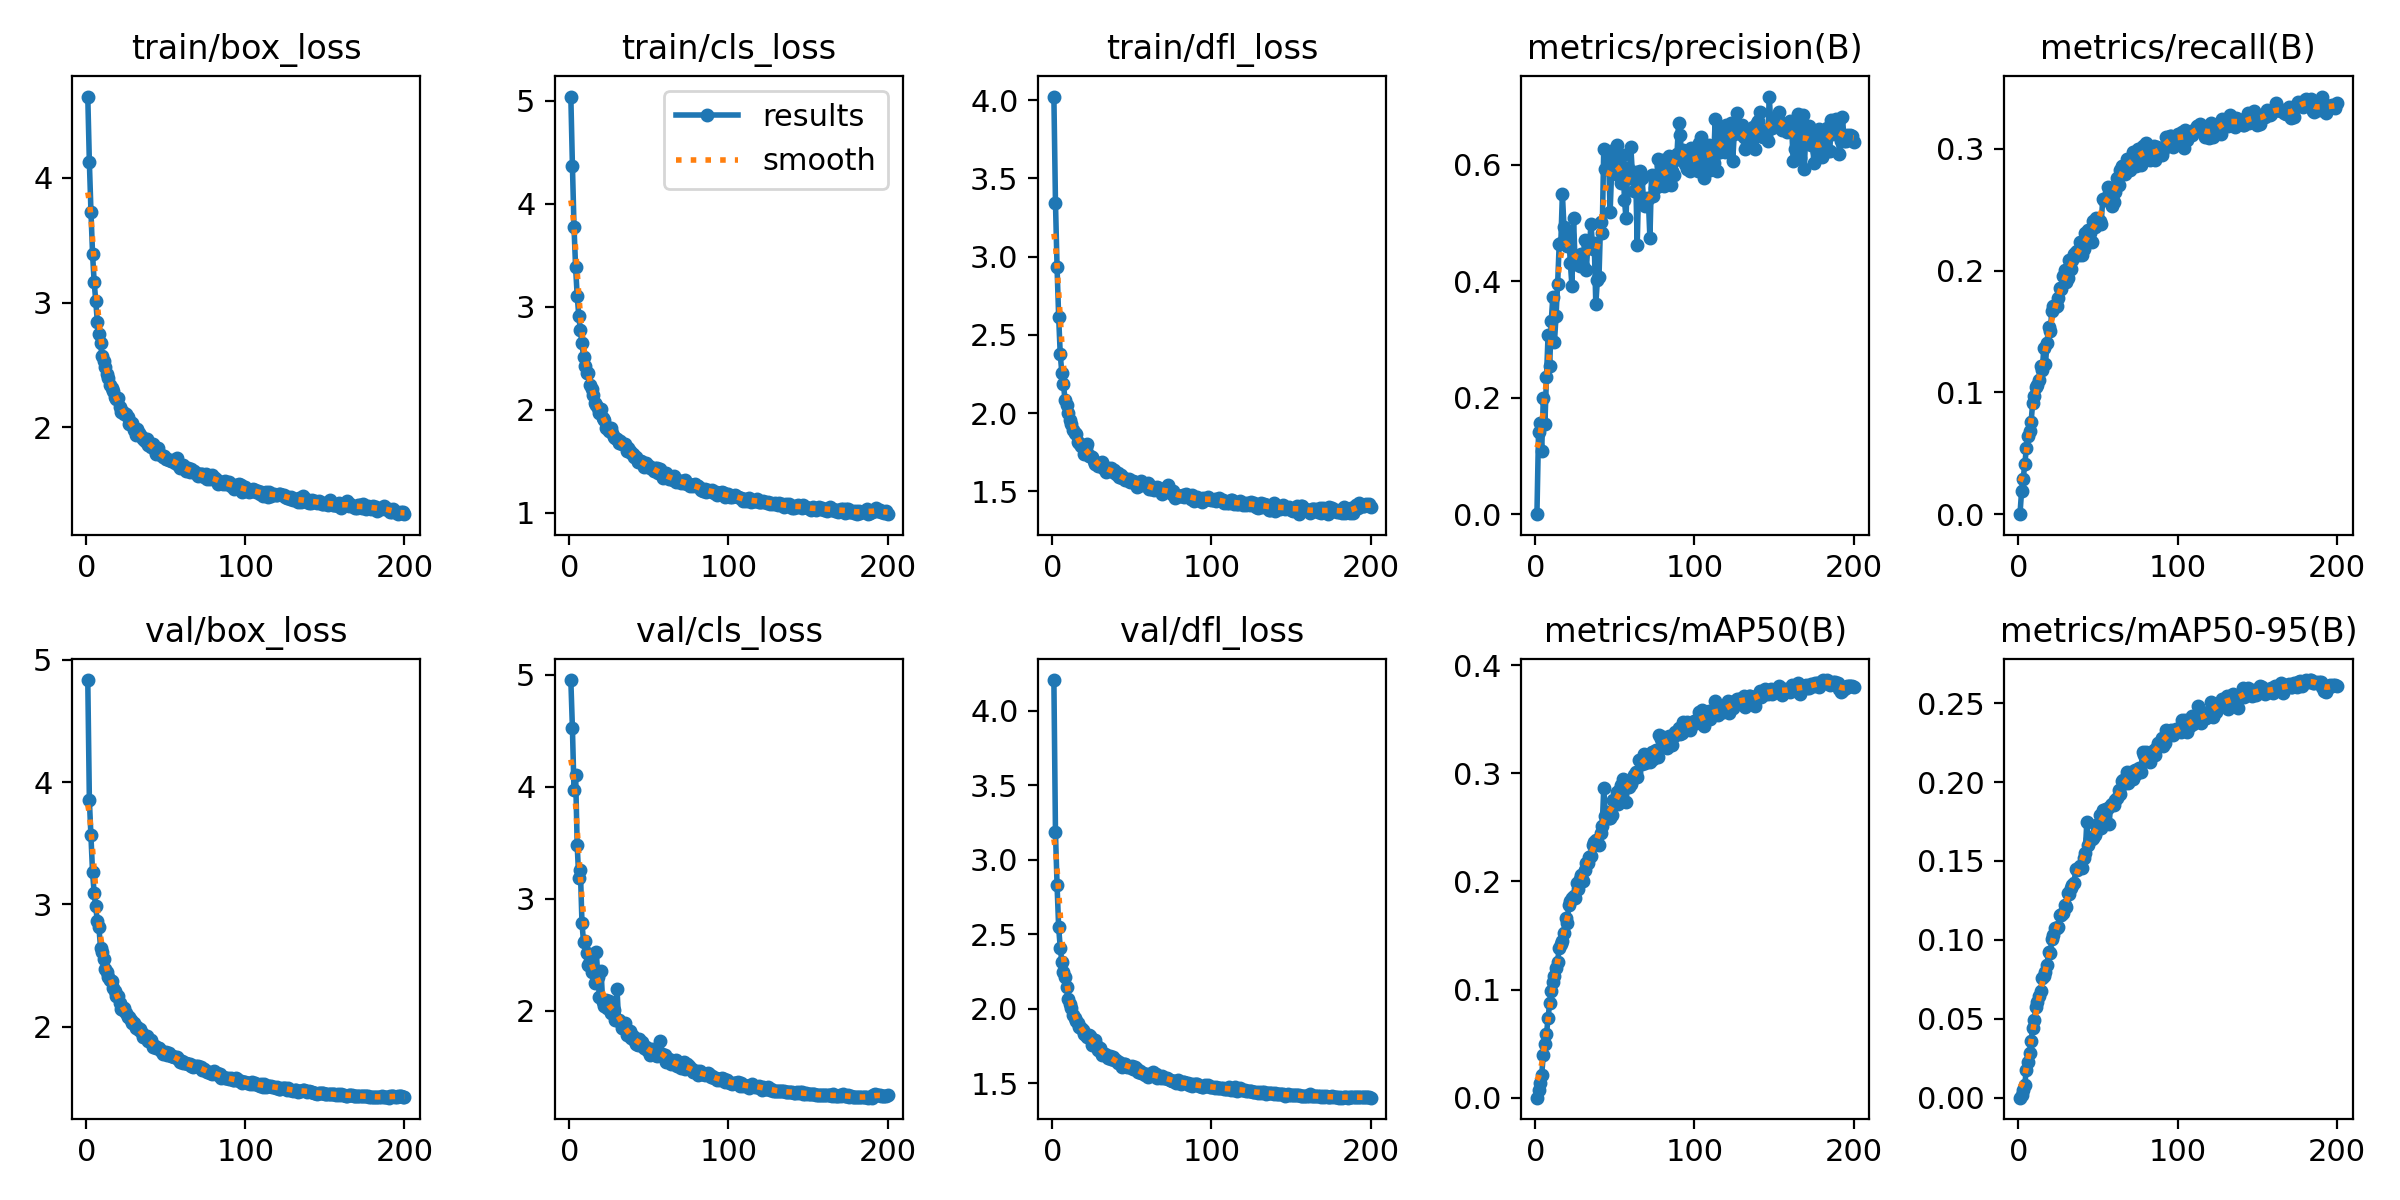

The data file committed next to this chart (first rows):
epoch, time, train/box_loss, train/cls_loss, train/dfl_loss, metrics/precision(B), metrics/recall(B), metrics/mAP50(B), metrics/mAP50-95(B), val/box_loss, val/cls_loss, val/dfl_loss, lr/pg0, lr/pg1, lr/pg2
1, 34.61, 4.652, 5.039, 4.023, 0, 0, 0, 0, 4.833, 4.953, 4.205, 0.0001654, 0.0001654, 0.0001654
2, 64.32, 4.125, 4.367, 3.346, 0.1403, 0.01881, 0.00713, 0.00195, 3.852, 4.522, 3.182, 0.0003304, 0.0003304, 0.0003304
3, 93.75, 3.729, 3.773, 2.933, 0.1562, 0.02899, 0.01381, 0.00495, 3.567, 3.967, 2.829, 0.0004938, 0.0004938, 0.0004938
4, 127.8, 3.39, 3.381, 2.617, 0.1092, 0.04086, 0.02142, 0.00831, 3.262, 4.109, 2.546, 0.0004926, 0.0004926, 0.0004926
5, 160.6, 3.166, 3.105, 2.376, 0.199, 0.05402, 0.03924, 0.01779, 3.095, 3.477, 2.409, 0.0004901, 0.0004901, 0.0004901
6, 189.8, 3.014, 2.91, 2.258, 0.1553, 0.06439, 0.04951, 0.02239, 2.984, 3.181, 2.314, 0.0004876, 0.0004876, 0.0004876
7, 220, 2.847, 2.773, 2.188, 0.235, 0.06803, 0.05895, 0.02845, 2.862, 3.257, 2.247, 0.0004852, 0.0004852, 0.0004852
8, 250.1, 2.746, 2.647, 2.084, 0.3073, 0.07601, 0.07356, 0.03608, 2.814, 2.785, 2.212, 0.0004827, 0.0004827, 0.0004827
9, 279, 2.676, 2.513, 2.053, 0.2537, 0.09156, 0.08789, 0.04392, 2.648, 2.61, 2.147, 0.0004802, 0.0004802, 0.0004802
10, 308.1, 2.569, 2.428, 2, 0.3317, 0.09665, 0.09854, 0.04939, 2.608, 2.622, 2.064, 0.0004777, 0.0004777, 0.0004777
11, 336.6, 2.531, 2.353, 1.955, 0.3729, 0.104, 0.1068, 0.05758, 2.553, 2.519, 2.029, 0.0004752, 0.0004752, 0.0004752
12, 365.1, 2.482, 2.357, 1.928, 0.2957, 0.1064, 0.1127, 0.06045, 2.471, 2.41, 2.004, 0.0004728, 0.0004728, 0.0004728
13, 392.5, 2.426, 2.234, 1.896, 0.3398, 0.1102, 0.1195, 0.06442, 2.448, 2.445, 1.958, 0.0004703, 0.0004703, 0.0004703
14, 423.2, 2.396, 2.197, 1.872, 0.3949, 0.1216, 0.1257, 0.06737, 2.411, 2.35, 1.936, 0.0004678, 0.0004678, 0.0004678
15, 452.3, 2.335, 2.143, 1.866, 0.4642, 0.1183, 0.1389, 0.07558, 2.385, 2.352, 1.917, 0.0004654, 0.0004654, 0.0004654
16, 480.3, 2.316, 2.068, 1.814, 0.4648, 0.1368, 0.142, 0.07693, 2.376, 2.252, 1.902, 0.0004629, 0.0004629, 0.0004629
17, 509.2, 2.288, 2.047, 1.81, 0.5499, 0.1231, 0.145, 0.07956, 2.314, 2.524, 1.878, 0.0004604, 0.0004604, 0.0004604
18, 537.6, 2.243, 2.013, 1.787, 0.493, 0.1408, 0.152, 0.08435, 2.291, 2.302, 1.872, 0.0004579, 0.0004579, 0.0004579
19, 568.9, 2.223, 1.97, 1.791, 0.4655, 0.154, 0.1659, 0.09235, 2.25, 2.119, 1.854, 0.0004554, 0.0004554, 0.0004554
20, 596.8, 2.231, 2.006, 1.742, 0.4597, 0.1504, 0.1614, 0.0914, 2.25, 2.352, 1.829, 0.000453, 0.000453, 0.000453
21, 625.2, 2.163, 1.914, 1.78, 0.4793, 0.1667, 0.1782, 0.1003, 2.194, 2.083, 1.821, 0.0004505, 0.0004505, 0.0004505
22, 652.4, 2.121, 1.901, 1.801, 0.431, 0.1706, 0.1818, 0.1033, 2.145, 2.042, 1.807, 0.000448, 0.000448, 0.000448
23, 680.2, 2.122, 1.819, 1.723, 0.392, 0.1702, 0.1843, 0.1074, 2.137, 2.092, 1.82, 0.0004456, 0.0004456, 0.0004456
24, 710, 2.108, 1.833, 1.725, 0.5093, 0.1713, 0.1868, 0.1074, 2.151, 2.025, 1.818, 0.0004431, 0.0004431, 0.0004431
25, 737.3, 2.106, 1.796, 1.72, 0.4298, 0.1774, 0.1845, 0.1081, 2.114, 2.089, 1.758, 0.0004406, 0.0004406, 0.0004406
26, 767.7, 2.083, 1.818, 1.693, 0.4303, 0.1857, 0.1985, 0.116, 2.08, 1.976, 1.776, 0.0004381, 0.0004381, 0.0004381
27, 795.1, 2.029, 1.776, 1.678, 0.4334, 0.1848, 0.1934, 0.1157, 2.084, 1.99, 1.787, 0.0004356, 0.0004356, 0.0004356
28, 825, 2.031, 1.734, 1.675, 0.4269, 0.1958, 0.2019, 0.1173, 2.057, 2.011, 1.749, 0.0004332, 0.0004332, 0.0004332
29, 852.9, 2.031, 1.72, 1.665, 0.446, 0.2008, 0.2064, 0.1218, 2.03, 1.921, 1.726, 0.0004307, 0.0004307, 0.0004307
30, 881.4, 1.976, 1.712, 1.666, 0.4264, 0.191, 0.2005, 0.1207, 2.033, 2.197, 1.738, 0.0004282, 0.0004282, 0.0004282
31, 909, 1.941, 1.674, 1.686, 0.4703, 0.1941, 0.2109, 0.1299, 1.989, 1.917, 1.689, 0.0004258, 0.0004258, 0.0004258
32, 936.8, 1.982, 1.693, 1.649, 0.4187, 0.2087, 0.2168, 0.1291, 1.995, 1.896, 1.697, 0.0004233, 0.0004233, 0.0004233
33, 966, 1.952, 1.664, 1.642, 0.4618, 0.2011, 0.2172, 0.1328, 1.977, 1.842, 1.693, 0.0004208, 0.0004208, 0.0004208
34, 994.2, 1.937, 1.663, 1.625, 0.4605, 0.2083, 0.2228, 0.1348, 1.978, 1.849, 1.689, 0.0004183, 0.0004183, 0.0004183
35, 1021, 1.924, 1.669, 1.65, 0.4991, 0.2137, 0.2238, 0.1359, 1.953, 1.891, 1.668, 0.0004158, 0.0004158, 0.0004158
36, 1049, 1.909, 1.603, 1.636, 0.4562, 0.2157, 0.2341, 0.1447, 1.913, 1.78, 1.684, 0.0004134, 0.0004134, 0.0004134
37, 1077, 1.891, 1.627, 1.651, 0.4654, 0.2157, 0.2361, 0.1442, 1.915, 1.8, 1.665, 0.0004109, 0.0004109, 0.0004109
38, 1105, 1.909, 1.593, 1.623, 0.3605, 0.2131, 0.2383, 0.1456, 1.925, 1.824, 1.672, 0.0004084, 0.0004084, 0.0004084
39, 1133, 1.859, 1.575, 1.634, 0.4028, 0.2237, 0.2363, 0.1466, 1.881, 1.758, 1.654, 0.0004059, 0.0004059, 0.0004059
40, 1162, 1.857, 1.57, 1.609, 0.4076, 0.2126, 0.2334, 0.1455, 1.886, 1.777, 1.652, 0.0004035, 0.0004035, 0.0004035
41, 1191, 1.839, 1.541, 1.619, 0.5022, 0.2177, 0.2448, 0.1518, 1.891, 1.737, 1.633, 0.000401, 0.000401, 0.000401
42, 1221, 1.866, 1.536, 1.593, 0.4832, 0.2311, 0.2509, 0.1551, 1.836, 1.7, 1.642, 0.0003985, 0.0003985, 0.0003985
43, 1249, 1.815, 1.496, 1.602, 0.6275, 0.226, 0.2864, 0.1747, 1.841, 1.692, 1.629, 0.0003961, 0.0003961, 0.0003961
44, 1277, 1.789, 1.499, 1.584, 0.5924, 0.2334, 0.2604, 0.16, 1.827, 1.745, 1.607, 0.0003936, 0.0003936, 0.0003936
45, 1306, 1.832, 1.498, 1.583, 0.6239, 0.2312, 0.264, 0.1638, 1.825, 1.716, 1.627, 0.0003911, 0.0003911, 0.0003911
46, 1334, 1.789, 1.493, 1.576, 0.6118, 0.2238, 0.2585, 0.1641, 1.824, 1.72, 1.631, 0.0003886, 0.0003886, 0.0003886
47, 1363, 1.776, 1.446, 1.575, 0.5193, 0.2411, 0.2591, 0.1644, 1.799, 1.669, 1.61, 0.0003861, 0.0003861, 0.0003861
48, 1390, 1.76, 1.48, 1.579, 0.594, 0.2362, 0.2617, 0.1663, 1.779, 1.679, 1.61, 0.0003837, 0.0003837, 0.0003837
49, 1419, 1.766, 1.458, 1.559, 0.6092, 0.2433, 0.2755, 0.173, 1.791, 1.648, 1.607, 0.0003812, 0.0003812, 0.0003812
50, 1448, 1.746, 1.45, 1.56, 0.6272, 0.2387, 0.2731, 0.1703, 1.797, 1.656, 1.613, 0.0003787, 0.0003787, 0.0003787
51, 1476, 1.744, 1.435, 1.564, 0.6341, 0.2407, 0.2823, 0.179, 1.772, 1.603, 1.596, 0.0003763, 0.0003763, 0.0003763
52, 1506, 1.734, 1.431, 1.561, 0.5827, 0.2386, 0.272, 0.1711, 1.786, 1.657, 1.607, 0.0003738, 0.0003738, 0.0003738
53, 1534, 1.728, 1.401, 1.531, 0.602, 0.2584, 0.2859, 0.1825, 1.764, 1.631, 1.593, 0.0003713, 0.0003713, 0.0003713
54, 1560, 1.741, 1.43, 1.538, 0.5682, 0.2581, 0.2892, 0.1783, 1.764, 1.602, 1.577, 0.0003688, 0.0003688, 0.0003688
55, 1588, 1.731, 1.432, 1.555, 0.6172, 0.2587, 0.2949, 0.183, 1.756, 1.599, 1.579, 0.0003663, 0.0003663, 0.0003663
56, 1617, 1.712, 1.381, 1.567, 0.5389, 0.2687, 0.2874, 0.1838, 1.75, 1.641, 1.568, 0.0003639, 0.0003639, 0.0003639
57, 1646, 1.752, 1.421, 1.54, 0.5081, 0.2635, 0.2734, 0.1734, 1.756, 1.728, 1.571, 0.0003614, 0.0003614, 0.0003614
58, 1675, 1.693, 1.379, 1.546, 0.5948, 0.2632, 0.2897, 0.1856, 1.733, 1.612, 1.557, 0.0003589, 0.0003589, 0.0003589
59, 1704, 1.672, 1.337, 1.541, 0.577, 0.2535, 0.2878, 0.1859, 1.711, 1.602, 1.564, 0.0003565, 0.0003565, 0.0003565
60, 1734, 1.689, 1.354, 1.553, 0.6313, 0.256, 0.2904, 0.1856, 1.723, 1.609, 1.544, 0.000354, 0.000354, 0.000354
... 140 more rows
